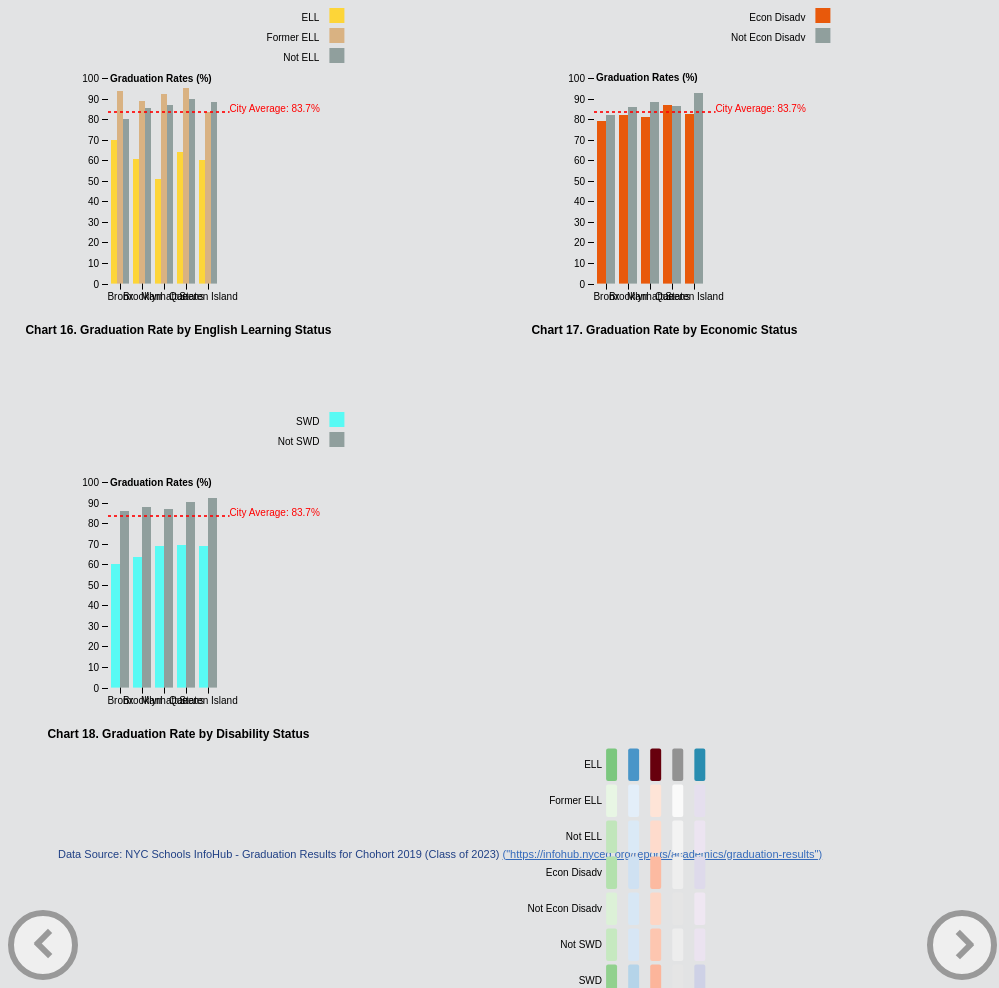
D3 v7 page, settled after 480 driven frames (8 s of simulated time); the page loaded 4 data file(s).


    window.transitionToPage = function(href) {
      document.querySelector('body').style.opacity = 0
      setTimeout(function() { 
        window.location.href = href
      }, 500)
    }
  
    document.addEventListener('DOMContentLoaded', function(event) {
      document.querySelector('body').style.opacity = 1
    })
  
// ── grad2.js
const margin = {top: 70, right: 200, bottom: 70, left: 50},
      width =  window.innerWidth*.95, 
      height =  window.innerHeight*.9,
      innerWidth = width - margin.left - margin.right,
      innerHeight = height - margin.top - margin.bottom;


/*********** CHART1. GROUPED BAR CHART: ELL ***********/

d3.csv("./Dataset/GradBoroEng.csv", (d, i, columns) => {
        for (var i = 1, n = columns.length; i < n; ++i) d[columns[i]] = +d[columns[i]];
        return d;
}).then(data => {
    
  let category = data.columns.slice(1);
   
  const svg = d3.select("#container_top")
               .append("svg")
                 .attr("width", width/2)
                 .attr("height", height/2)
                .append("g")
                 .attr("transform", `translate(${margin.left},${0})`);
    
  let x0 = d3.scaleBand()
              .rangeRound([margin.left, innerWidth/2-margin.right])
              .paddingInner(0.1);
    
  let x1 = d3.scaleBand()
              .padding(0.05);
    
  let yAxis = d3.scaleLinear()
                .rangeRound([height/2-margin.bottom, margin.top]);
    
  let colorScale = d3.scaleOrdinal()
                .range(["#FDD538","#D9B282","#909F9D"]);
    
  x0.domain(data.map(d=> d.Borough));
  x1.domain(category).rangeRound([0, x0.bandwidth()]);
  yAxis.domain([0, d3.max(data, d=> d3.max(category, key=>d[key]))]).nice();
    
  svg.append("g").selectAll("g")
        .data(data)
        .join("g")
        .attr("transform", d=> `translate(${x0(d.Borough)},${0})`)
        .selectAll("rect")
        .data(d=> category.map(function(key) { return {key: key, value: d[key]}; }))
        .join("rect")
            .attr("x", d=> x1(d.key))
            .attr("y", d=> yAxis(d.value))
            .attr("width", x1.bandwidth())
            .attr("height", d=> height/2 -margin.bottom - yAxis(d.value))
            .attr("fill", d=> colorScale(d.key));
    
  svg.append("g")
        .attr("class", "axis")
        .attr("transform", `translate(${0},${height/2 -margin.bottom})`)
        .call(d3.axisBottom(x0))
        .append("text")
        .attr("x", innerWidth/6)
        .attr("y", margin.bottom-20)
        .attr("font-size", "12px")
        .attr("fill", "#000")
        .attr("font-weight", "bold")
        .attr("text-anchor", "middle")
        .text("Chart 16. Graduation Rate by English Learning Status")

  svg.append("g")
        .attr("class", "axis")
        .attr("transform", `translate(${margin.left},${0})`)        
        .call(d3.axisLeft(yAxis).ticks(null, "s"))
        .append("text")
          .attr("x", 2)
          .attr("y", yAxis(yAxis.ticks().pop()) + 0.5)
          .attr("dy", "0.32em")
          .attr("fill", "#000")
          .attr("font-weight", "bold")
          .attr("text-anchor", "start")
          .text("Graduation Rates (%)");

  /* GRID LINE FOR THE CITY AVERAGE VALUE */
  svg.selectAll("line.grid")
      .data(yAxis.ticks(5))
      .enter()
      .append("line")
        .attr("class", "grid")
        .attr("x1", margin.left)
        .attr("y1", yAxis(83.7))
        .attr("x2", innerWidth/2-margin.right+10)
        .attr("y2", yAxis(83.7))
        .style("stroke", "red")
        .style("stroke-width", 0.5)
        .style("stroke-dasharray", "3 3");

  svg.append("text")
      .attr("x", innerWidth/2 - margin.right +10) 
      .attr("y", yAxis(83.7)) 
      .style("fill","red")
      .style("font-size","10px")
      .text("City Average: 83.7%"); 

  /* REGEND */
  let legend = svg.append("g")
           .attr("font-family", "sans-serif")
           .attr("font-size", 10)
           .attr("text-anchor", "end")
           .selectAll("g")
           .data(category.slice())
           .join("g")
             .attr("transform", function(d, i) { return "translate(0," + i * 20 + ")"; });
   
  legend.append("rect")
          .attr("x", (innerWidth-margin.right)/2+10)
          .attr("width", 15)
          .attr("height", 15)
          .attr("fill", colorScale);
   
  legend.append("text")
          .attr("x", (innerWidth-margin.right)/2)
          .attr("y", 10)
          .attr("dy", "0.32em")
          .text(d=>d);
})

/*********** CHART2. GROUPED BAR CHART: ECONOMIC STATUS ***********/

d3.csv("./Dataset/GradBoroPov.csv", (d, i, columns) => {
    for (var i = 1, n = columns.length; i < n; ++i) d[columns[i]] = +d[columns[i]];
    return d;
}).then(data => {

  let category = data.columns.slice(1);

  const svg = d3.select("#container_top")
              .append("svg")
                .attr("width", width/2)
                .attr("height", height/2)
              .append("g")
                .attr("transform", `translate(${margin.left},${0})`);

  let x0 = d3.scaleBand()
            .rangeRound([margin.left, innerWidth/2-margin.right])
            .paddingInner(0.1);

  let x1 = d3.scaleBand()
            .padding(0.05);

  let yAxis = d3.scaleLinear()
            .rangeRound([height/2-margin.bottom, margin.top]);

  let colorScale = d3.scaleOrdinal()
            .range(["#E8590B","#909F9D"]);

  x0.domain(data.map(d=> d.Borough));
  x1.domain(category).rangeRound([0, x0.bandwidth()]);
  yAxis.domain([0, d3.max(data, d=> d3.max(category, key=>d[key]))]).nice();

  svg.append("g").selectAll("g")
      .data(data)
      .join("g")
        .attr("transform", d=> `translate(${x0(d.Borough)},${0})`)
        .selectAll("rect")
        .data(d=> category.map(function(key) { return {key: key, value: d[key]}; }))
        .join("rect")
            .attr("x", d=> x1(d.key))
            .attr("y", d=> yAxis(d.value))
            .attr("width", x1.bandwidth())
            .attr("height", d=> height/2 -margin.bottom - yAxis(d.value))
            .attr("fill", d=> colorScale(d.key));

  svg.append("g")
      .attr("class", "axis")
      .attr("transform", `translate(${0},${height/2-margin.bottom})`)
      .call(d3.axisBottom(x0))
      .append("text")
        .attr("x", innerWidth/6)
        .attr("y", margin.bottom-20)
        .attr("font-size", "12px")
        .attr("fill", "#000")
        .attr("font-weight", "bold")
        .attr("text-anchor", "middle")
        .text("Chart 17. Graduation Rate by Economic Status");

  svg.append("g")
      .attr("class", "axis")
      .attr("transform", `translate(${margin.left},${0})`)
      .call(d3.axisLeft(yAxis).ticks(null, "s"))
      .append("text")
        .attr("x", 2)
        .attr("y", yAxis(yAxis.ticks().pop()))
        .attr("dy", "0.32em")
        .attr("fill", "#000")
        .attr("font-weight", "bold")
        .attr("text-anchor", "start")
        .text("Graduation Rates (%)")
      
  /* GRID LINE FOR THE CITY AVERAGE VALUE */
  svg.selectAll("line.grid")
      .data(yAxis.ticks(5))
      .enter()
      .append("line")
        .attr("class", "grid")
        .attr("x1", margin.left)
        .attr("y1", yAxis(83.7))
        .attr("x2", innerWidth/2-margin.right+10)
        .attr("y2", yAxis(83.7))
        .style("stroke", "red")
        .style("stroke-width", 0.5)
        .style("stroke-dasharray", "3 3");

  svg.append("text")
      .attr("x", innerWidth/2 - margin.right +10) 
      .attr("y", yAxis(83.7)) 
      .style("fill","red")
      .style("font-size","10px")
      .text("City Average: 83.7%");

  /* LEGEND */
  let legend = svg.append("g")
        .attr("font-family", "sans-serif")
        .attr("font-size", 10)
        .attr("text-anchor", "end")
        .selectAll("g")
        .data(category.slice())
        .join("g")
          .attr("transform", function(d, i) { return "translate(0," + i * 20 + ")"; });

  legend.append("rect")
       .attr("x", (innerWidth-margin.right)/2+10)
       .attr("width", 15)
       .attr("height", 15)
       .attr("fill", colorScale);

  legend.append("text")
       .attr("x", (innerWidth-margin.right)/2)
       .attr("y", 10)
       .attr("dy", "0.32em")
       .text(d=>d);
});


    
/*********** CHART3. GROUPED BAR CHART: DISABILITY ***********/

d3.csv("./Dataset/GradBoroDisab.csv", (d, i, columns) => {
        for (var i = 1, n = columns.length; i < n; ++i) d[columns[i]] = +d[columns[i]];
        return d;
}).then(data => {
    
  let category = data.columns.slice(1).reverse();
    
  const svg = d3.select("#container_bottom")
              .append("svg")
                .attr("width", width/2)
                .attr("height", height/2)
              .append("g")
                .attr("transform", `translate(${margin.left},${0})`);
    
  let x0 = d3.scaleBand()
             .rangeRound([margin.left, innerWidth/2-margin.right])
             .paddingInner(0.1);
    
  let x1 = d3.scaleBand()
              .padding(0.05);
    
  let yAxis = d3.scaleLinear()
                .rangeRound([height/2 - margin.bottom, margin.top]);
    
  let colorScale = d3.scaleOrdinal()
                .range(["#58FAF4","#909F9D"]);
    
  x0.domain(data.map(d=> d.Borough));
  x1.domain(category).rangeRound([0, x0.bandwidth()]);
  yAxis.domain([0, d3.max(data, d=> d3.max(category, key=>d[key]))]).nice();
    
  svg.append("g").selectAll("g")
      .data(data)
      .join("g")
           .attr("transform", d=> `translate(${x0(d.Borough)},${0})`)
           .selectAll("rect")
           .data(d=> category.map(function(key) { return {key: key, value: d[key]}; }))
           .join("rect")
              .attr("x", d=> x1(d.key))
              .attr("y", d=> yAxis(d.value))
              .attr("width", x1.bandwidth())
              .attr("height", d=> height/2 - margin.bottom - yAxis(d.value))
              .attr("fill", d=> colorScale(d.key));
    
  svg.append("g")
      .attr("class", "axis")
      .attr("transform", `translate(${0},${height/2 - margin.bottom})`)
      .call(d3.axisBottom(x0))
      .append("text")
        .attr("x", innerWidth/6)
        .attr("y", margin.bottom-20)
        .attr("font-size", "12px")
        .attr("fill", "#000")
        .attr("font-weight", "bold")
        .attr("text-anchor", "middle")
        .text("Chart 18. Graduation Rate by Disability Status")
    
  svg.append("g")
      .attr("class", "axis")
      .attr("transform", `translate(${margin.left},${0})`)
      .call(d3.axisLeft(yAxis).ticks(null, "s"))
      .append("text")
        .attr("x", 2)
        .attr("y", yAxis(yAxis.ticks().pop()) + 0.5)
        .attr("dy", "0.32em")
        .attr("fill", "#000")
        .attr("font-weight", "bold")
        .attr("text-anchor", "start")
        .text("Graduation Rates (%)");

  /* GRID LINE FOR THE CITY AVERAGE VALUE */
  svg.selectAll("line.grid")
      .data(yAxis.ticks(5))
      .enter()
      .append("line")
       .attr("class", "grid")
       .attr("x1", margin.left)
       .attr("y1", yAxis(83.7))
       .attr("x2", innerWidth/2-margin.right+10)
       .attr("y2", yAxis(83.7))
       .style("stroke", "red")
       .style("stroke-width", 0.5)
       .style("stroke-dasharray", "3 3");

  svg.append("text")
         .attr("x", innerWidth/2 - margin.right +10) 
         .attr("y", yAxis(83.7)) 
         .style("fill","red")
         .style("font-size","10px")
         .text("City Average: 83.7%"); 

   /* LEGEND */      
  let legend = svg.append("g")
            .attr("font-family", "sans-serif")
            .attr("font-size", 10)
            .attr("text-anchor", "end")
            .selectAll("g")
            .data(category.slice())
            .join("g")
              .attr("transform", function(d, i) { return "translate(0," + i * 20 + ")"; });
    
  legend.append("rect")
           .attr("x", (innerWidth-margin.right)/2+10)
           .attr("width", 15)
           .attr("height", 15)
           .attr("fill", colorScale);
    
  legend.append("text")
           .attr("x", (innerWidth-margin.right)/2)
           .attr("y", 10)
           .attr("dy", "0.32em")
           .text(d=>d);
})

/* LOAD DATA */
d3.csv('./Dataset/DropoutBoroDemo.csv', d3.autoType)
.then(rawdata => {

  /* Filter data */
  const Dropout = rawdata.filter(d => d.Category === "Dropout"); 
  const category = [... new Set(Dropout.map(d=>d.subCategory))];
  const boro = [... new Set(Dropout.map(d=>d.Borough))]; 

   /* APPEND SVG */
  const container4 = d3.select("#container_bottomright");

  let svg = container4.append("svg")
          .attr("width", width/2)
          .attr("height", height/2+margin.top+margin.bottom)
        .append("g")
          .attr("transform", `translate(${margin.left},${margin.top})`);

   /* X AXIS SCALE*/    
  let xScale4 = d3.scaleBand()
          .range([margin.left, innerWidth/2-margin.right])
          .domain(boro)
          .padding(0.05);
  
  svg.append("g")
      .attr("transform", `translate(${0},${height/2-20})`)
      .call(d3.axisBottom(xScale4).tickSize(0))
      .style("font-size", "10px")
      .attr("text-anchor", "middle")
      .select(".domain").remove()

   /* Y AXIS SCALE */
  let yScale4 = d3.scaleBand()
        .range([margin.top, height/2-20])
        .domain(category)
        .padding(0.1);

  svg.append("g")
      .style("font-size", "10px")
      .attr("transform", `translate(${margin.left},${0})`)
      .call(d3.axisLeft(yScale4).tickSize(0))      
      .select(".domain").remove()
    
  /* COLOR SCALE */
  let colorBX = d3.scaleSequential([0, 27], d3.interpolateGreens);
  let colorBK = d3.scaleSequential([0, 27], d3.interpolateBlues);
  let colorMT = d3.scaleSequential([0, 27], d3.interpolateReds);
  let colorQS = d3.scaleSequential([0, 27], d3.interpolateGreys);
  let colorSI = d3.scaleSequential([0, 27], d3.interpolatePuBuGn);

  /* TOOLTIPS */
  let tooltip = container4.append("div")              
            .attr("class", "tooltip")
            .style("visibility", "hidden")

  tooltip.append("text")
        .attr("fill","black")
        .style("pointer-events","none");

  /* TOOLTIP FUNCTIONS */
  const mouseover = function(event, d) {
     tooltip
       .style("opacity", 1)
       .style("visibility","visible")

     d3.select(this)
       .style("stroke", "grey")
       .style("opacity", 1)
  }
 
  const mousemove = function(event, d, i) {
  const [mx, my] = d3.pointer(event);
     tooltip
       .html(`<div>${d.Borough}</div>
              <div>${d.subCategory}</div>
              <div>${d.Percent_Drop}%</div>`)
       .style("visibility","visible")
       .style("left", `${mx+70}px`)
       .style("top", `${my+70}px`)
  }
  const mouseleave = function(event,d) {
     tooltip
       .style("opacity", 0)

     d3.select(this)
       .style("stroke", "none")
       .style("opacity", 1)
  }
            
  /* SELECT - JOIN - DATA FOR THE SQUARES */
  svg.selectAll()
      .data(Dropout, d=>d.id)
      .join(
        enter => enter
       .append("rect")
        .attr("x", d => xScale4(d.Borough))
        .attr("y", d => yScale4(d.subCategory))
        .attr("rx", 2)
        .attr("ry", 2)
        .attr("width", xScale4.bandwidth()-10)
        .attr("height", yScale4.bandwidth())
        .style("fill", function (d) {
            let name = d.Borough;
          if (name === "Bronx"){
            return colorBX(d.Percent_Drop);
          }
          if (name === "Brooklyn"){
            return colorBK(d.Percent_Drop)
          }
          if (name === "Manhattan"){
            return colorMT(d.Percent_Drop)
          }
          if (name === "Queens"){
            return colorQS(d.Percent_Drop)
          }
          if (name === "Staten Island"){
            return colorSI(d.Percent_Drop)
          }     
        })
        .style("stroke-width", 4)
        .style("stroke", "none")
        .style("opacity", 1)
          .on("mouseover", mouseover)
          .on("mousemove", mousemove)
          .on("mouseleave", mouseleave)
      )
   /* HEATMAP TITLE */
  svg.append("text")
      .attr("x", innerWidth/6+25)
      .attr("y", height/2+20)
      .attr("text-anchor", "middle")
      .style("font-size", "12px")
      .style("font-weight", "bold")
      .text("Chart 19. Percent Dropout by Demographic Category");  
    
}) 


### data: Dataset/DropoutBoroDemo.csv
id, Borough, Category, subCategory, Total_Cohort, Percent_Drop
1, Bronx, Ethnicity, Asian, 932, 2.1
2, Bronx, Ethnicity, Black, 3263, 7.2
3, Bronx, Ethnicity, Hispanic, 7409, 9.2
4, Bronx, Ethnicity, Multi-Racial, 98, 5.1
5, Bronx, Ethnicity, Native American, 163, 7.4
6, Bronx, Ethnicity, White, 622, 3.4
7, Brooklyn, Ethnicity, Asian, 3823, 2.6
8, Brooklyn, Ethnicity, Black, 6655, 4.5
9, Brooklyn, Ethnicity, Hispanic, 5680, 8.6
10, Brooklyn, Ethnicity, Multi-Racial, 329, 4.3
11, Brooklyn, Ethnicity, Native American, 157, 5.1
12, Brooklyn, Ethnicity, White, 3230, 3.1
13, Manhattan, Ethnicity, Asian, 2181, 2
14, Manhattan, Ethnicity, Black, 2940, 6.2
15, Manhattan, Ethnicity, Hispanic, 6981, 8.7
16, Manhattan, Ethnicity, Multi-Racial, 441, 0.9
17, Manhattan, Ethnicity, Native American, 151, 2
18, Manhattan, Ethnicity, White, 2241, 1.7
19, Queens, Ethnicity, Asian, 5398, 3.3
20, Queens, Ethnicity, Black, 3539, 3.8
21, Queens, Ethnicity, Hispanic, 7243, 5.3
22, Queens, Ethnicity, Multi-Racial, 335, 1.2
23, Queens, Ethnicity, Native American, 379, 5
24, Queens, Ethnicity, White, 2154, 2.8
25, Staten Island, Ethnicity, Asian, 621, 1.9
26, Staten Island, Ethnicity, Black, 643, 7.6
27, Staten Island, Ethnicity, Hispanic, 1205, 7.5
28, Staten Island, Ethnicity, Multi-Racial, 68, 2.9
29, Staten Island, Ethnicity, Native American, 26, 7.7
30, Staten Island, Ethnicity, White, 2005, 1.8
31, Bronx, Dropout, ELL, 1941, 12.9
32, Bronx, Dropout, Former ELL, 728, 2.6
33, Bronx, Dropout, Not ELL, 9587, 7.2
34, Brooklyn, Dropout, ELL, 2042, 16.4
35, Brooklyn, Dropout, Former ELL, 1031, 2.7
36, Brooklyn, Dropout, Not ELL, 16609, 3.9
37, Manhattan, Dropout, ELL, 1492, 27.5
38, Manhattan, Dropout, Former ELL, 578, 2.6
39, Manhattan, Dropout, Not ELL, 12590, 3.6
40, Queens, Dropout, ELL, 2233, 13.9
41, Queens, Dropout, Former ELL, 1025, 1.1
42, Queens, Dropout, Not ELL, 15454, 2.6
43, Staten Island, Dropout, ELL, 260, 17.7
44, Staten Island, Dropout, Former ELL, 121, 4.1
45, Staten Island, Dropout, Not ELL, 4202, 3.2
46, Bronx, Dropout, Econ Disadv, 10114, 8.5
47, Bronx, Dropout, Not Econ Disadv, 2142, 4.3
48, Brooklyn, Dropout, Econ Disadv, 15075, 5.4
49, Brooklyn, Dropout, Not Econ Disadv, 4607, 4.3
50, Manhattan, Dropout, Econ Disadv, 9958, 6.8
51, Manhattan, Dropout, Not Econ Disadv, 4702, 4.2
52, Queens, Dropout, Econ Disadv, 13798, 3.5
53, Queens, Dropout, Not Econ Disadv, 4914, 4.9
54, Staten Island, Dropout, Econ Disadv, 2822, 5
55, Staten Island, Dropout, Not Econ Disadv, 1761, 2.7
56, Bronx, Dropout, Not SWD, 9215, 6.7
57, Bronx, Dropout, SWD, 3041, 11.3
58, Brooklyn, Dropout, Not SWD, 15869, 4.4
59, Brooklyn, Dropout, SWD, 3813, 8.1
60, Manhattan, Dropout, Not SWD, 11847, 5.7
... 5 more rows

### data: Dataset/GradBoroEng.csv
Borough, ELL, Former ELL, Not ELL
Bronx, 69.9, 93.7, 80.3
Brooklyn, 60.7, 88.6, 85.3
Manhattan, 51.0, 92.4, 86.9
Queens, 63.8, 95.1, 89.6
Staten Island, 60.0, 83.5, 88.3

### data: Dataset/GradBoroPov.csv
Borough, Econ Disadv, Not Econ Disadv
Bronx, 78.9, 81.9
Brooklyn, 82.0, 86.0
Manhattan, 81.2, 88.3
Queens, 87.0, 86.2
Staten Island, 82.7, 92.9

### data: Dataset/GradBoroDisab.csv
Borough, Not SWD, SWD
Bronx, 85.8, 59.9
Brooklyn, 87.6, 63.7
Manhattan, 87.0, 68.8
Queens, 90.3, 69.4
Staten Island, 92.2, 69.0